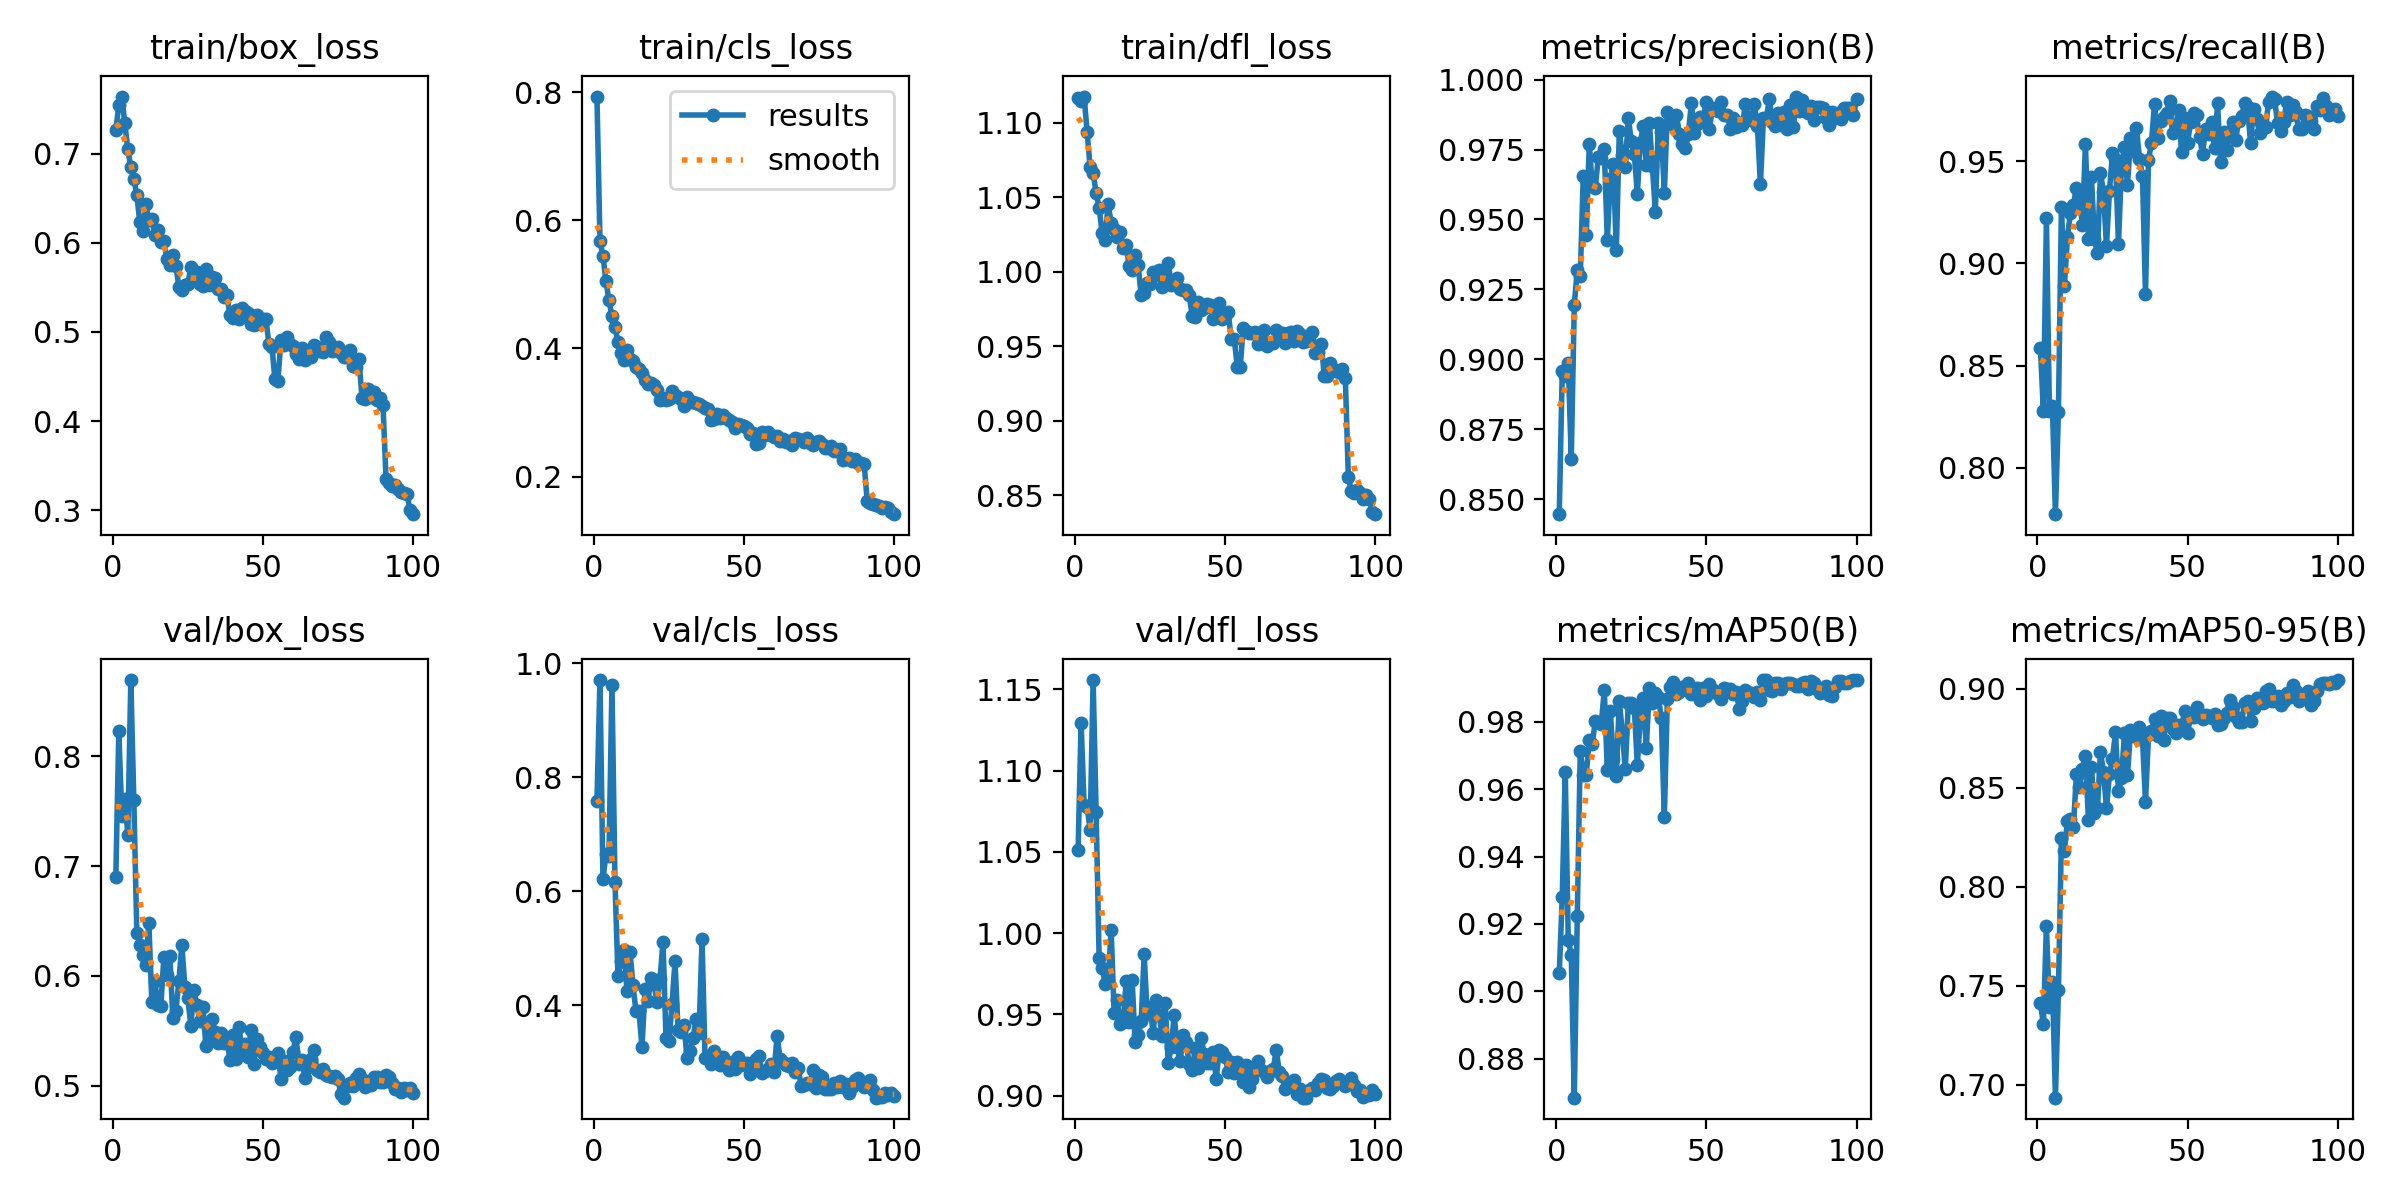

Data behind this chart, as committed beside it:
epoch, train/box_loss, train/cls_loss, train/dfl_loss, metrics/precision(B), metrics/recall(B), metrics/mAP50(B), metrics/mAP50-95(B), val/box_loss, val/cls_loss, val/dfl_loss, lr/pg0, lr/pg1, lr/pg2
1, 0.7262, 0.7933, 1.116, 0.8446, 0.8589, 0.9054, 0.7414, 0.6897, 0.7582, 1.051, 0.0006641, 0.0006641, 0.0006641
2, 0.7549, 0.5685, 1.115, 0.8959, 0.8277, 0.9281, 0.7306, 0.823, 0.9705, 1.129, 0.001318, 0.001318, 0.001318
3, 0.7643, 0.5442, 1.117, 0.8941, 0.922, 0.9651, 0.7804, 0.746, 0.622, 1.079, 0.001958, 0.001958, 0.001958
4, 0.7341, 0.5055, 1.094, 0.8987, 0.8278, 0.9151, 0.7396, 0.761, 0.6648, 1.078, 0.001941, 0.001941, 0.001941
5, 0.7049, 0.475, 1.07, 0.8644, 0.8305, 0.9108, 0.7523, 0.7288, 0.6622, 1.063, 0.001941, 0.001941, 0.001941
6, 0.6852, 0.4509, 1.066, 0.9195, 0.7774, 0.8684, 0.6936, 0.8695, 0.9622, 1.156, 0.001921, 0.001921, 0.001921
7, 0.6722, 0.4338, 1.053, 0.9318, 0.8273, 0.9223, 0.7477, 0.7604, 0.6168, 1.075, 0.001901, 0.001901, 0.001901
8, 0.6538, 0.4105, 1.043, 0.9298, 0.9277, 0.9715, 0.825, 0.6394, 0.4518, 0.9849, 0.001881, 0.001881, 0.001881
9, 0.6229, 0.3924, 1.026, 0.9656, 0.8891, 0.9644, 0.8184, 0.6281, 0.4783, 0.9785, 0.001861, 0.001861, 0.001861
10, 0.6131, 0.3817, 1.021, 0.9444, 0.913, 0.9644, 0.8331, 0.6192, 0.497, 0.9687, 0.001842, 0.001842, 0.001842
11, 0.6431, 0.3982, 1.046, 0.9769, 0.9244, 0.9745, 0.8343, 0.6099, 0.426, 0.9696, 0.001822, 0.001822, 0.001822
12, 0.6257, 0.3832, 1.032, 0.9618, 0.9286, 0.9734, 0.8305, 0.6482, 0.4941, 1.002, 0.001802, 0.001802, 0.001802
13, 0.6266, 0.381, 1.029, 0.9613, 0.937, 0.9804, 0.8572, 0.576, 0.4356, 0.9509, 0.001782, 0.001782, 0.001782
14, 0.6086, 0.3704, 1.023, 0.9722, 0.9328, 0.9801, 0.8505, 0.5957, 0.3895, 0.9591, 0.001762, 0.001762, 0.001762
15, 0.6149, 0.368, 1.026, 0.972, 0.9185, 0.9794, 0.8596, 0.5735, 0.3897, 0.9438, 0.001743, 0.001743, 0.001743
16, 0.6013, 0.3613, 1.016, 0.9752, 0.9585, 0.9895, 0.8663, 0.5726, 0.3264, 0.9452, 0.001723, 0.001723, 0.001723
17, 0.6018, 0.3506, 1.018, 0.9427, 0.9118, 0.9658, 0.8338, 0.6168, 0.4288, 0.9702, 0.001703, 0.001703, 0.001703
18, 0.5822, 0.3449, 1.004, 0.9645, 0.942, 0.9834, 0.8608, 0.6008, 0.4086, 0.9451, 0.001683, 0.001683, 0.001683
19, 0.5746, 0.3462, 1.001, 0.97, 0.9118, 0.9689, 0.8372, 0.6184, 0.4485, 0.9711, 0.001663, 0.001663, 0.001663
20, 0.5866, 0.3431, 1.011, 0.939, 0.905, 0.9639, 0.8398, 0.5616, 0.4378, 0.9327, 0.001644, 0.001644, 0.001644
21, 0.5746, 0.3357, 1.004, 0.9817, 0.9441, 0.9863, 0.868, 0.5682, 0.4067, 0.9373, 0.001624, 0.001624, 0.001624
22, 0.551, 0.3192, 0.9841, 0.9729, 0.935, 0.9768, 0.8583, 0.595, 0.446, 0.9458, 0.001604, 0.001604, 0.001604
23, 0.5471, 0.3224, 0.9859, 0.9689, 0.9084, 0.966, 0.8397, 0.6282, 0.5119, 0.987, 0.001584, 0.001584, 0.001584
24, 0.5526, 0.3191, 0.9922, 0.9861, 0.9353, 0.9857, 0.857, 0.5901, 0.3425, 0.9503, 0.001564, 0.001564, 0.001564
25, 0.5539, 0.3213, 0.9916, 0.978, 0.9538, 0.9857, 0.8648, 0.5794, 0.3376, 0.9545, 0.001545, 0.001545, 0.001545
26, 0.5733, 0.3329, 1, 0.9733, 0.9509, 0.9842, 0.8781, 0.5543, 0.402, 0.9385, 0.001525, 0.001525, 0.001525
27, 0.5639, 0.3267, 0.9975, 0.9592, 0.9092, 0.9671, 0.8484, 0.5874, 0.4777, 0.9591, 0.001505, 0.001505, 0.001505
28, 0.5673, 0.3243, 1.001, 0.9775, 0.9473, 0.9815, 0.8549, 0.5734, 0.3567, 0.9494, 0.001485, 0.001485, 0.001485
29, 0.5543, 0.3208, 0.99, 0.9836, 0.9568, 0.9872, 0.8776, 0.5592, 0.3533, 0.9364, 0.001465, 0.001465, 0.001465
30, 0.5515, 0.3106, 0.9927, 0.9696, 0.9381, 0.9723, 0.8563, 0.5716, 0.3657, 0.9571, 0.001446, 0.001446, 0.001446
31, 0.5705, 0.3237, 1.006, 0.9845, 0.9611, 0.9902, 0.879, 0.5365, 0.3086, 0.92, 0.001426, 0.001426, 0.001426
32, 0.5532, 0.3158, 0.9914, 0.9693, 0.9551, 0.9857, 0.8762, 0.5409, 0.3201, 0.9301, 0.001406, 0.001406, 0.001406
33, 0.5612, 0.3168, 0.9947, 0.9528, 0.966, 0.9887, 0.8774, 0.5612, 0.3421, 0.9493, 0.001386, 0.001386, 0.001386
34, 0.5607, 0.3143, 0.9959, 0.9843, 0.9511, 0.9876, 0.881, 0.5491, 0.3763, 0.9297, 0.001366, 0.001366, 0.001366
35, 0.5486, 0.3135, 0.9887, 0.9814, 0.9429, 0.981, 0.8746, 0.5389, 0.3523, 0.9214, 0.001347, 0.001347, 0.001347
36, 0.5485, 0.3108, 0.9877, 0.9596, 0.8849, 0.9518, 0.8431, 0.5483, 0.5162, 0.9373, 0.001327, 0.001327, 0.001327
37, 0.5395, 0.3066, 0.9876, 0.9885, 0.9504, 0.9867, 0.8766, 0.5393, 0.3081, 0.9327, 0.001307, 0.001307, 0.001307
38, 0.542, 0.3055, 0.9845, 0.987, 0.959, 0.9905, 0.8788, 0.5434, 0.3112, 0.9193, 0.001287, 0.001287, 0.001287
39, 0.5185, 0.2885, 0.9702, 0.9839, 0.9781, 0.9918, 0.8846, 0.523, 0.2966, 0.9156, 0.001267, 0.001267, 0.001267
40, 0.5159, 0.2899, 0.9699, 0.9874, 0.9613, 0.9883, 0.8761, 0.5465, 0.3202, 0.9294, 0.001248, 0.001248, 0.001248
41, 0.5244, 0.2971, 0.9799, 0.9806, 0.9698, 0.9888, 0.8861, 0.5243, 0.3123, 0.9173, 0.001228, 0.001228, 0.001228
42, 0.5145, 0.2913, 0.9746, 0.9769, 0.9714, 0.9904, 0.8741, 0.5537, 0.2958, 0.9355, 0.001208, 0.001208, 0.001208
43, 0.5272, 0.2955, 0.9757, 0.9756, 0.9735, 0.9902, 0.8854, 0.5335, 0.3099, 0.9256, 0.001188, 0.001188, 0.001188
44, 0.5238, 0.2906, 0.9787, 0.9807, 0.9793, 0.9915, 0.8852, 0.5379, 0.2944, 0.9202, 0.001168, 0.001168, 0.001168
45, 0.5215, 0.288, 0.9777, 0.9917, 0.9639, 0.9882, 0.8799, 0.5265, 0.2861, 0.9201, 0.001149, 0.001149, 0.001149
46, 0.5085, 0.2854, 0.9685, 0.9809, 0.9672, 0.9887, 0.8779, 0.5508, 0.3017, 0.927, 0.001129, 0.001129, 0.001129
47, 0.5073, 0.2765, 0.9694, 0.9841, 0.9748, 0.9899, 0.882, 0.52, 0.2878, 0.9103, 0.001109, 0.001109, 0.001109
48, 0.5195, 0.2818, 0.979, 0.9868, 0.9546, 0.9865, 0.8799, 0.5421, 0.3101, 0.9279, 0.001089, 0.001089, 0.001089
49, 0.5085, 0.2806, 0.9685, 0.9863, 0.9709, 0.99, 0.889, 0.5353, 0.2954, 0.9267, 0.001069, 0.001069, 0.001069
50, 0.5141, 0.2795, 0.9705, 0.9922, 0.9588, 0.9878, 0.878, 0.5301, 0.2985, 0.924, 0.00105, 0.00105, 0.00105
51, 0.5145, 0.2758, 0.9728, 0.9823, 0.9689, 0.9913, 0.8857, 0.5244, 0.2992, 0.9144, 0.00103, 0.00103, 0.00103
52, 0.4861, 0.2657, 0.955, 0.9898, 0.9734, 0.9897, 0.8859, 0.5257, 0.2805, 0.9205, 0.00101, 0.00101, 0.00101
53, 0.4832, 0.2674, 0.955, 0.9896, 0.9723, 0.9889, 0.8909, 0.521, 0.29, 0.9137, 0.0009902, 0.0009902, 0.0009902
54, 0.447, 0.251, 0.9363, 0.9888, 0.9616, 0.9884, 0.8865, 0.5238, 0.3055, 0.9204, 0.0009704, 0.0009704, 0.0009704
55, 0.4448, 0.2523, 0.9364, 0.9921, 0.9537, 0.9869, 0.8849, 0.53, 0.3116, 0.9185, 0.0009506, 0.0009506, 0.0009506
56, 0.4914, 0.269, 0.9623, 0.9874, 0.9656, 0.99, 0.8871, 0.5064, 0.2817, 0.9086, 0.0009308, 0.0009308, 0.0009308
57, 0.485, 0.2653, 0.9601, 0.9873, 0.963, 0.9899, 0.8862, 0.5228, 0.2846, 0.9189, 0.000911, 0.000911, 0.000911
58, 0.4944, 0.2691, 0.9589, 0.9825, 0.9689, 0.9898, 0.8856, 0.5144, 0.2893, 0.9056, 0.0008912, 0.0008912, 0.0008912
59, 0.4868, 0.2644, 0.959, 0.9863, 0.9563, 0.9883, 0.8874, 0.5168, 0.2969, 0.9102, 0.0008714, 0.0008714, 0.0008714
60, 0.4839, 0.2612, 0.9596, 0.9832, 0.9781, 0.9888, 0.8816, 0.5309, 0.2842, 0.9157, 0.0008516, 0.0008516, 0.0008516
... 40 more rows
